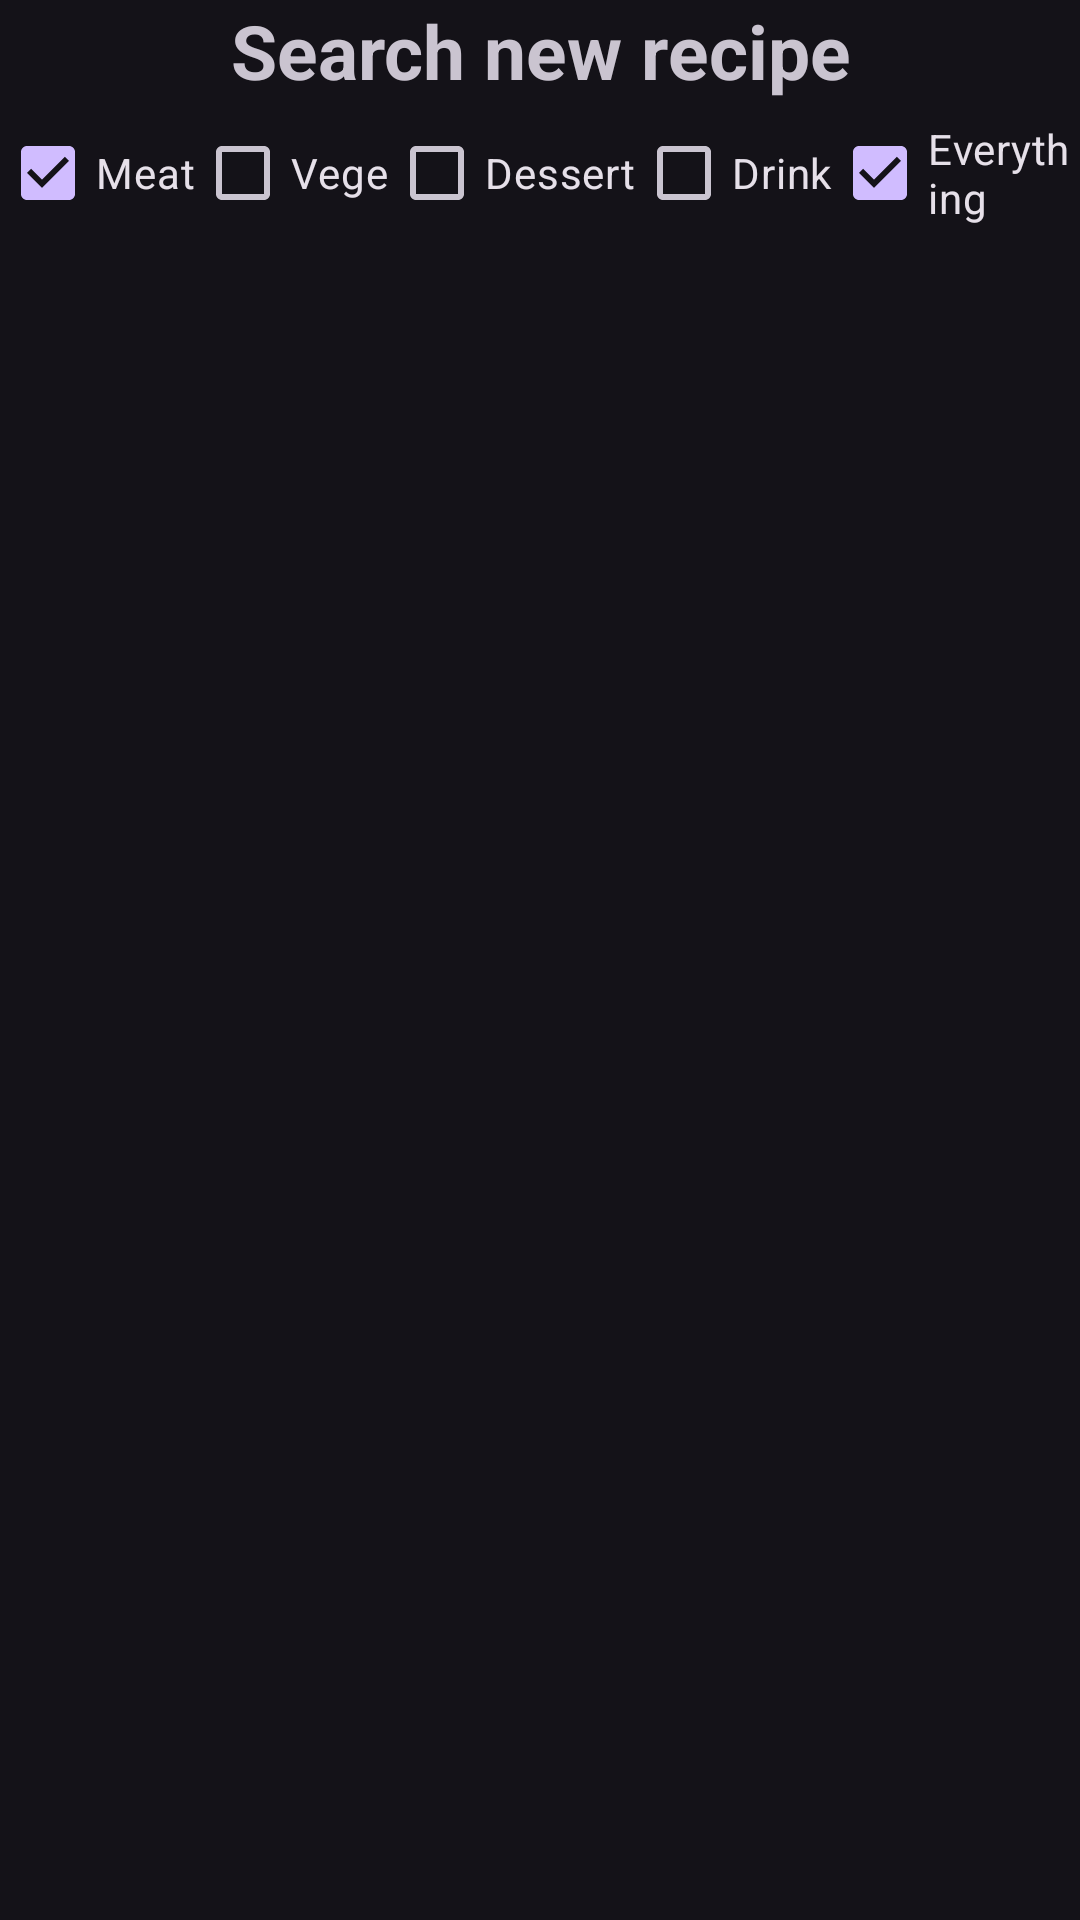

This screen was rendered from an Android layout file. Write that file and the resources it references.
<!-- AndroidManifest.xml: application theme Theme.Material3.Dark -->
<!-- res/layout/activity_search_new_recipe.xml -->
<?xml version="1.0" encoding="utf-8"?>
<androidx.constraintlayout.widget.ConstraintLayout xmlns:android="http://schemas.android.com/apk/res/android"
    xmlns:app="http://schemas.android.com/apk/res-auto"
    xmlns:tools="http://schemas.android.com/tools"
    android:layout_width="match_parent"
    android:layout_height="match_parent"
    tools:context=".SearchNewRecipe">

    <TextView
        android:id="@+id/title"
        android:layout_width="match_parent"
        android:layout_height="wrap_content"
        android:gravity="center"
        android:text="@string/search_new_recipe"
        android:textSize="25sp"
        android:textStyle="bold"
        app:layout_constraintEnd_toEndOf="parent"
        app:layout_constraintStart_toStartOf="parent"
        app:layout_constraintTop_toTopOf="parent" />

    <LinearLayout
        android:layout_width="match_parent"
        android:layout_height="wrap_content"
        android:gravity="center"
        android:id="@+id/checkboxs"
        app:layout_constraintTop_toBottomOf="@+id/title">

        <CheckBox
            android:id="@+id/checkbox_meat"
            android:layout_width="wrap_content"
            android:layout_height="wrap_content"
            android:checked="true"
            android:text="@string/meat" />

        <CheckBox
            android:id="@+id/checkbox_vege"
            android:layout_width="wrap_content"
            android:layout_height="wrap_content"
            android:text="@string/vege" />

        <CheckBox
            android:id="@+id/checkbox_dessert"
            android:layout_width="wrap_content"
            android:layout_height="wrap_content"
            android:text="@string/dessert" />

        <CheckBox
            android:id="@+id/checkbox_drink"
            android:layout_width="wrap_content"
            android:layout_height="wrap_content"
            android:text="@string/drink" />

        <CheckBox
            android:id="@+id/checkbox_everything"
            android:layout_width="wrap_content"
            android:layout_height="wrap_content"
            android:checked="true"
            android:text="@string/everything" />
    </LinearLayout>

    <ListView
        android:id="@+id/userlist"
        android:layout_width="match_parent"
        android:layout_height="wrap_content"
        app:layout_constraintTop_toBottomOf="@+id/checkboxs"
        tools:layout_editor_absoluteX="10dp" />

</androidx.constraintlayout.widget.ConstraintLayout>
<!-- resources referenced by this layout -->
<resources>
  <string name="dessert">Dessert</string>
  <string name="drink">Drink</string>
  <string name="everything">Everything</string>
  <string name="meat">Meat</string>
  <string name="search_new_recipe">Search new recipe</string>
  <string name="vege">Vege</string>
</resources>
